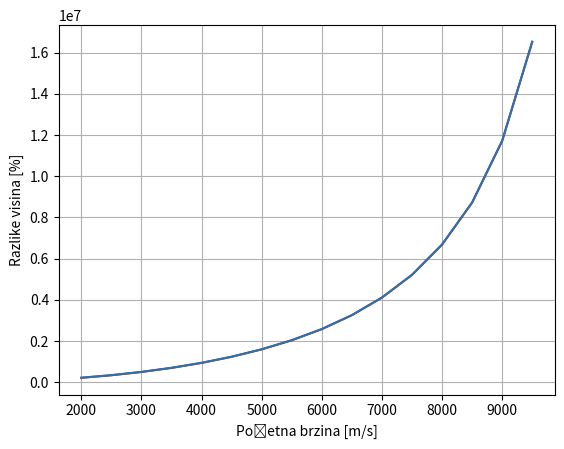

This figure's Python source:
#Prikazati razlike visina (u odnosu na analitičko rešenje) u zavisnosti od početne brzine

import numpy as np
import matplotlib.pyplot as plt

GM = 3.983324e14
R = 6.371e6
V = np.arange(2000, 10000, 500)
dt = 1e-2
razlike1 = [] #dt = const
razlike2 = [] #dt != const

#Analitičko rešenje
Ha = V**2 * R**2 / (2 * GM - R * V**2)

for i in range(len(V)):
    #dt = const
    v = V[i]
    r = R
    while v >= 0:
        v -= GM / r**2 * dt
        r += v * dt
    h1 = r - R
    razlike1.append(abs(h1 - Ha[i] * 100 / Ha[i]))
    #dt != const
    v = V[i]
    r = R
    c = GM * dt / R**2
    while v >= 0:
        DT = c * r**2 / GM
        v -= GM / r**2 * DT
        r += v * DT
    h2 = r - R
    razlike2.append(abs(h2 - Ha[i] * 100 / Ha[i]))
    
plt.figure(1)
plt.plot(V, razlike1, 'r')
plt.plot(V, razlike2)
plt.xlabel('Početna brzina [m/s]')
plt.ylabel('Razlike visina [%]')
plt.grid()
plt.show()